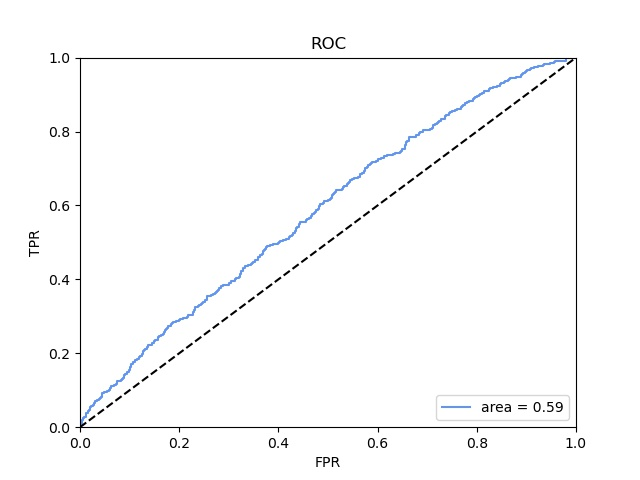

Source data for this figure (header and first rows):
fpr, tpr, threshold
0.0, 0.0, 1.954
0.0, 0.0009843, 0.9538
0.0, 0.00689, 0.8909
0.001616, 0.00689, 0.8874
0.001616, 0.008858, 0.8806
0.003231, 0.008858, 0.87
0.003231, 0.01772, 0.8594
0.004847, 0.01772, 0.8586
0.004847, 0.02067, 0.8515
0.006462, 0.02067, 0.8514
0.006462, 0.02461, 0.8399
0.008078, 0.02461, 0.8398
0.008078, 0.02657, 0.8349
0.009693, 0.02657, 0.8349
0.009693, 0.02756, 0.8336
0.01131, 0.02756, 0.8329
0.01131, 0.02953, 0.8302
0.01292, 0.02953, 0.8301
0.01292, 0.0374, 0.8231
0.01454, 0.0374, 0.8223
0.01454, 0.03839, 0.8221
0.01616, 0.03839, 0.8215
0.01616, 0.04331, 0.8179
0.01777, 0.04331, 0.8173
0.01777, 0.04724, 0.8135
0.01939, 0.04724, 0.8134
0.01939, 0.05315, 0.811
0.021, 0.05315, 0.8105
0.021, 0.05512, 0.8092
0.02262, 0.05512, 0.8089
0.02262, 0.05709, 0.8082
0.02585, 0.05709, 0.8067
0.02585, 0.06102, 0.8022
0.02908, 0.06102, 0.8009
0.02908, 0.06594, 0.7949
0.03069, 0.06594, 0.7945
0.03069, 0.07087, 0.7918
0.03393, 0.07087, 0.7907
0.03393, 0.07382, 0.7894
0.03877, 0.07382, 0.7883
0.03877, 0.07677, 0.7871
0.04039, 0.07677, 0.7867
0.04039, 0.07776, 0.7866
0.042, 0.07776, 0.7861
0.042, 0.08169, 0.7845
0.04362, 0.08169, 0.7842
0.04362, 0.08858, 0.7805
0.04523, 0.08858, 0.7805
0.04523, 0.09252, 0.7797
0.04685, 0.09252, 0.7797
0.04685, 0.0935, 0.7796
0.04847, 0.0935, 0.7794
0.04847, 0.09449, 0.7793
0.05331, 0.09449, 0.7775
0.05331, 0.09547, 0.7774
0.05493, 0.09547, 0.7767
0.05493, 0.09843, 0.7761
0.05816, 0.09843, 0.7738
0.05816, 0.1014, 0.7725
0.06139, 0.1014, 0.7715
... 708 more rows
